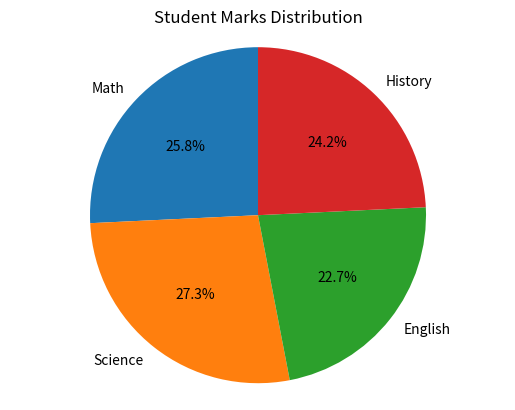

Write the Python code that produced this figure.
import matplotlib.pyplot as plt

# Data
subjects = ['Math', 'Science', 'English', 'History']
marks = [85, 90, 75, 80]

# Create pie chart
plt.pie(marks, labels=subjects, autopct='%1.1f%%', startangle=90)

# Title
plt.title('Student Marks Distribution')

# Display as circle
plt.axis('equal')

# Show chart
plt.show()
